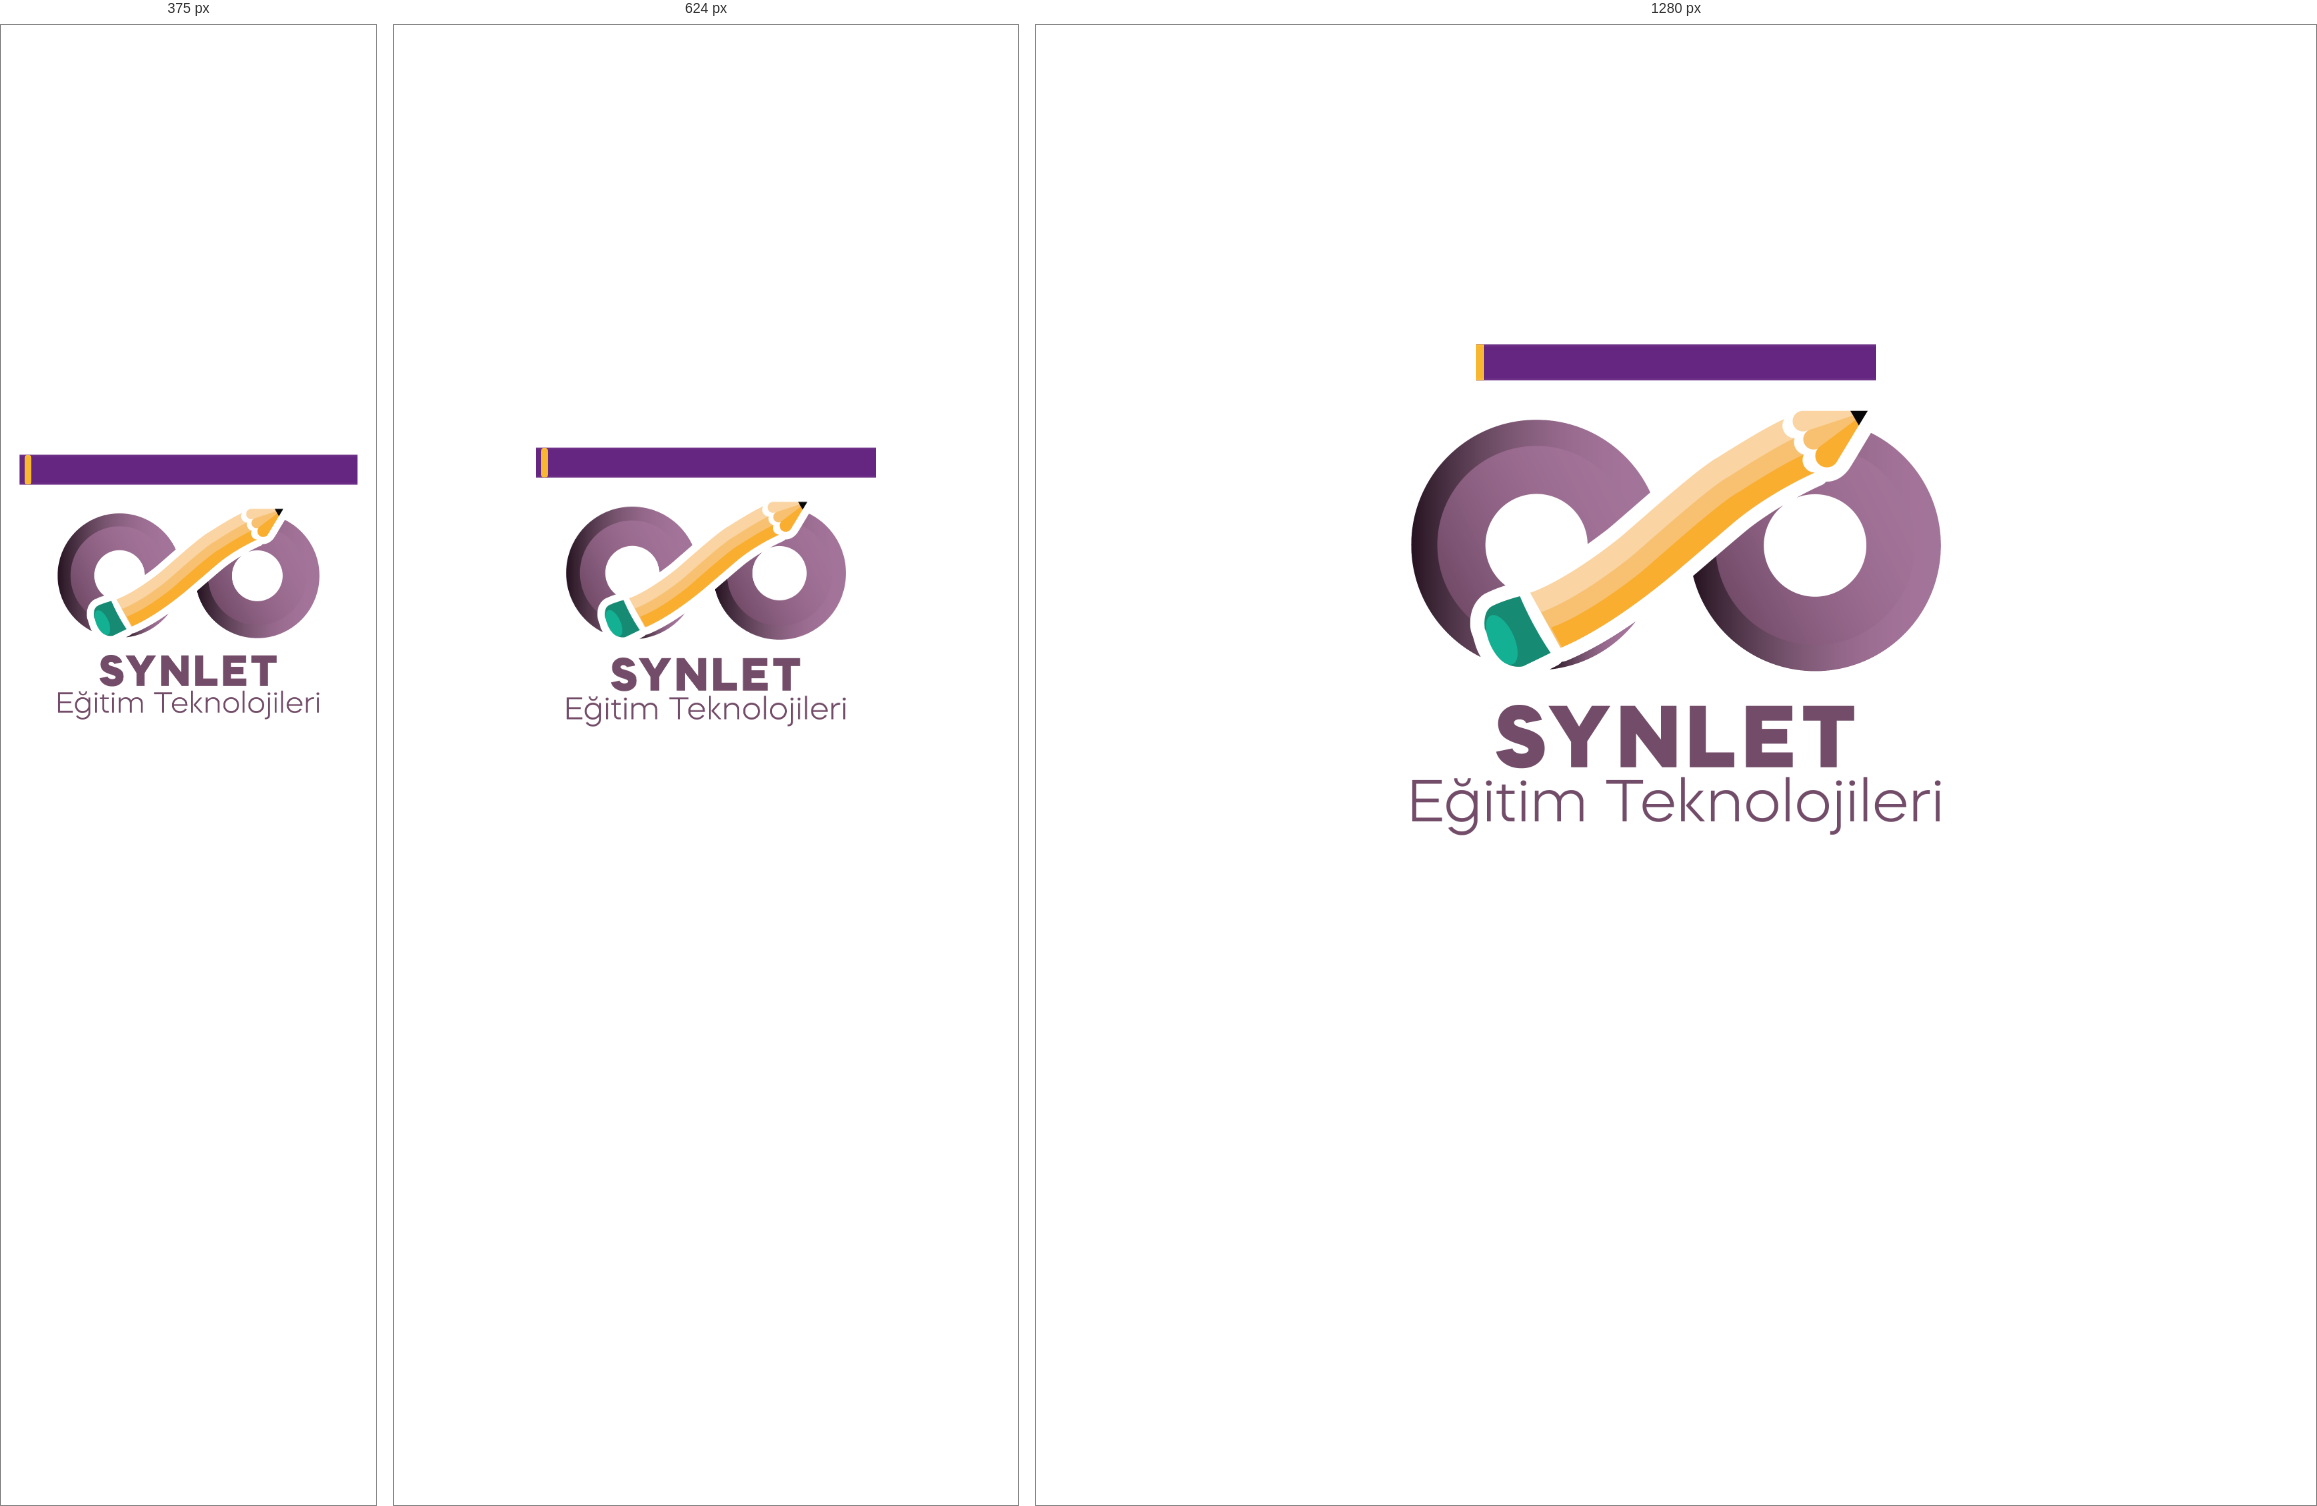
Rendered at 375 px, 624 px and 1280 px, left to right.

<!-- file: index.html -->
<!DOCTYPE html>
<html lang="tr">
  <head>
    <meta charset="utf-8">
    <title>Unity Web Player | cinema</title>
    <link rel="shortcut icon" href="TemplateData/favicon.ico">
    <link rel="stylesheet" href="TemplateData/style.css">
    <style>
      #black-screen {
        position: fixed;
        top: 0;
        left: 0;
        width: 100%;
        height: 100%;
        background-color: black;
        display: none;
        z-index: 9999;
      }
    </style>
  </head>
  <body>
    <div id="unity-container">
      <canvas id="unity-canvas" tabindex="-1"></canvas>
      
      <div id="unity-loading-bar">
        <div id="meb-logo"></div>
        <div id="unity-progress-bar-empty">
          <div id="unity-progress-bar-full"></div>
        </div>
        <img id="synlet-logo" src="TemplateData/logo.png" alt="Synlet Logo">
      </div>
    </div>

    <div id="black-screen"></div>

    <script>
      var canvas = document.querySelector("#unity-canvas");

      function showBlackScreen() {
        var blackScreen = document.getElementById("black-screen");
        blackScreen.style.display = "block";
        setTimeout(function () {
          blackScreen.style.display = "none";
        }, 2000);
      }

      function simulateCanvasClick() {
        var eventInit = { view: window, bubbles: true, cancelable: true, buttons: 1 };
        ['mousedown', 'mouseup', 'click'].forEach(type => {
          var event = new MouseEvent(type, eventInit);
          canvas.dispatchEvent(event);
        });
      }

      document.addEventListener('fullscreenchange', () => {
        if (document.fullscreenElement) simulateCanvasClick();
      });

      window.addEventListener('resize', simulateCanvasClick);

      var buildUrl = "Build";
      var loaderUrl = buildUrl + "/cikti.loader.js";
      var config = {
        arguments: [],
        dataUrl: buildUrl + "/cikti.data",
        frameworkUrl: buildUrl + "/cikti.framework.js",
        codeUrl: buildUrl + "/cikti.wasm",
        streamingAssetsUrl: "StreamingAssets",
        companyName: "cinema",
        productName: "cinema",
        productVersion: "0.1"
      };

      if (/iPhone|iPad|iPod|Android/i.test(navigator.userAgent)) {
        var meta = document.createElement('meta');
        meta.name = 'viewport';
        meta.content = 'width=device-width, height=device-height, initial-scale=1.0, user-scalable=no, shrink-to-fit=yes';
        document.getElementsByTagName('head')[0].appendChild(meta);
        document.querySelector("#unity-container").className = "unity-mobile";
        canvas.className = "unity-mobile";
      } else {
        canvas.style.width = "100%";
        canvas.style.height = "100%";
      }

      document.querySelector("#unity-loading-bar").style.display = "flex";

      var script = document.createElement("script");
      script.src = loaderUrl;
      script.onload = () => {
        createUnityInstance(canvas, config, (progress) => {
          document.querySelector("#unity-progress-bar-full").style.width = (100 * progress) + "%";
        }).then((unityInstance) => {
          document.querySelector("#unity-loading-bar").style.display = "none";
          showBlackScreen();
        }).catch((message) => {
          alert(message);
        });
      };
      document.body.appendChild(script);
    </script>
  </body>
</html>


/* @media block from style.css */
@media (max-width: 480px) {
  #synlet-logo {
    width: 80%;
    max-width: 300px;
    margin-top: 20px;
  }

  #unity-progress-bar-empty {
    width: 90%;
    max-width: 320px;
    height: 28px;
    margin-top: 24px;
    background-size: 100% 100%;
    padding: 0 5px;
    box-sizing: border-box;
  }

  #unity-progress-bar-full {
    height: 100%;
    width: 0%;
    min-width: 2%;
    background-size: 100% 100%;
    transition: width 0.2s ease-out;
    border-radius: 4px;
    overflow: hidden;
  }
}

/* @media block from style.css */
@media (max-width: 768px) {
  #synlet-logo {
    width: 70%;
    max-width: 400px;
    margin-top: 24px;
  }

  #unity-progress-bar-empty {
    width: 90%;
    max-width: 340px;
    height: 30px;
    margin-top: 24px;
    background-size: 100% 100%;
    padding: 0 5px;
    box-sizing: border-box;
  }

  #unity-progress-bar-full {
    height: 100%;
    width: 0%;
    min-width: 2%;
    background-size: 100% 100%;
    transition: width 0.2s ease-out;
    border-radius: 4px;
    overflow: hidden;
  }
}